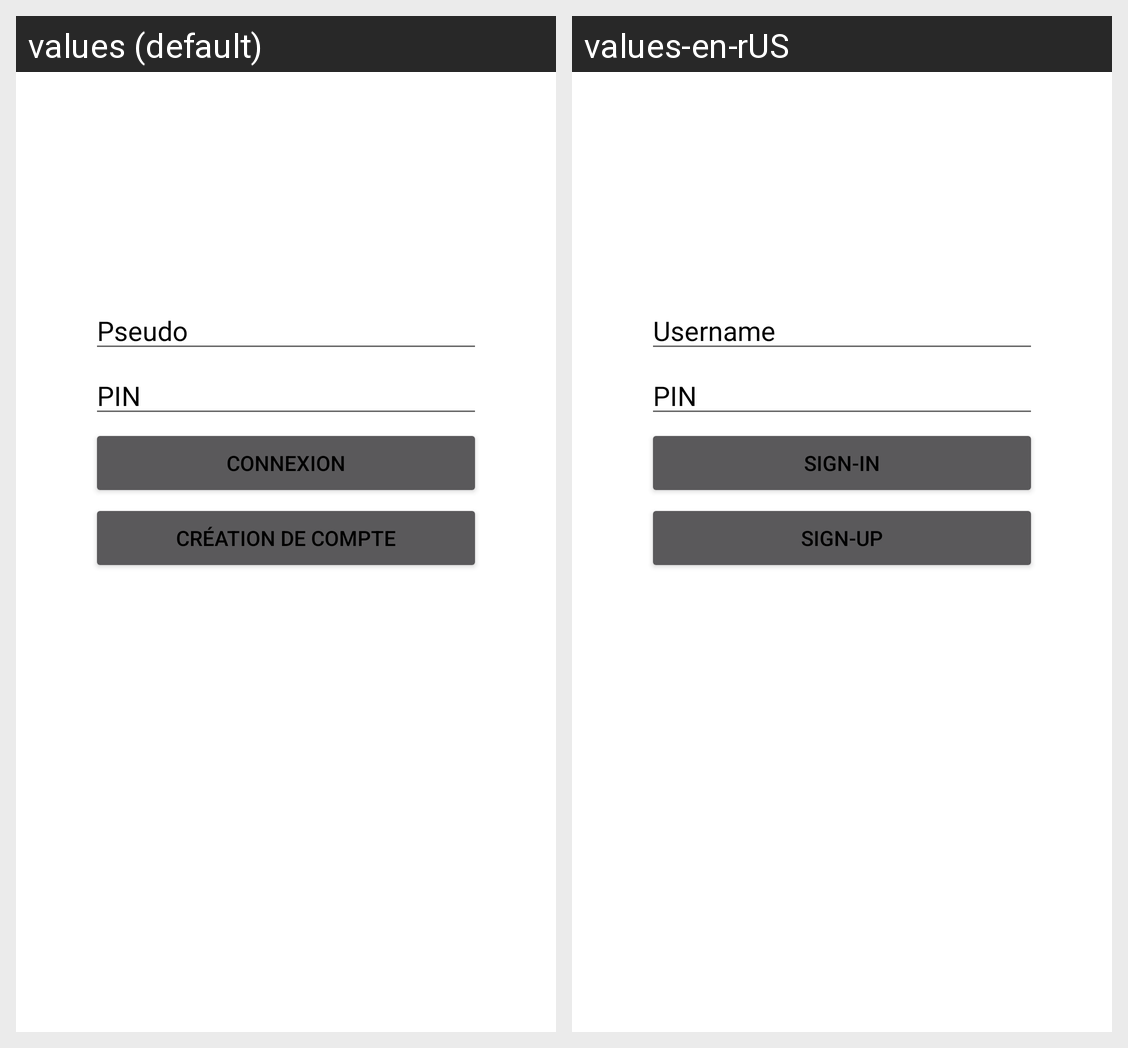

For this localized Android screen grid, give each drawn string resource with its value in every locale shown.
Android screen res/layout/activity_signin.xml rendered under 2 locales, left to right: values (default), values-en-rUS. Device: Nexus 5 (rendered at 1080×1920; each locale shown at half size, 540×960, under a caption strip naming it); theme Theme.ProjetEDTmail.
Strings drawn on this screen, with the default value and each locale's value (text and hints the layout hard-codes, and strings that could not be matched under every locale, appear in the picture but are not listed):

username
  values: Pseudo
  values-en-rUS: Username

password
  values: PIN
  values-en-rUS: PIN

signin
  values: Connexion
  values-en-rUS: Sign-in

creation
  values: Création de compte
  values-en-rUS: Sign-up
